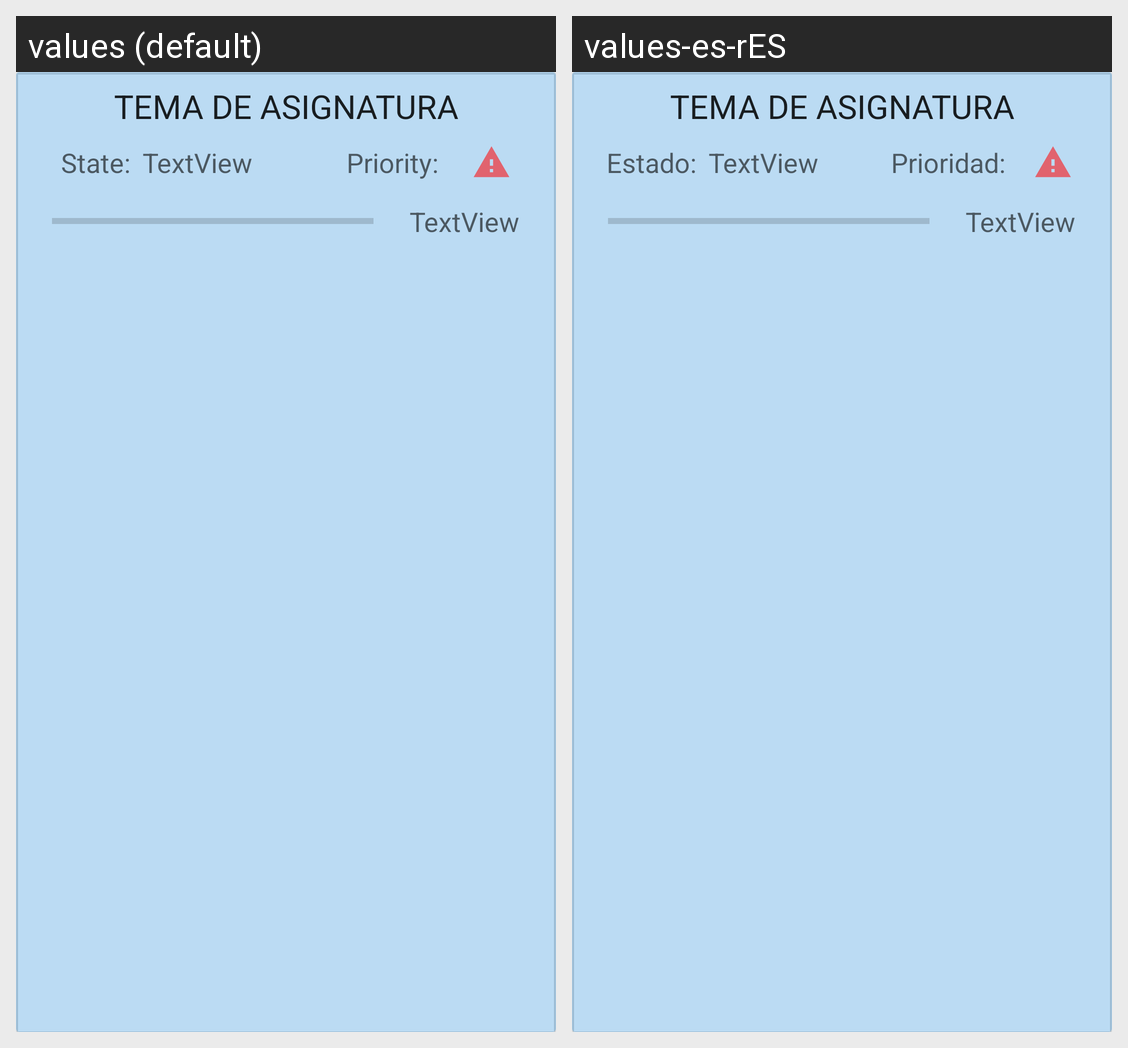

Here is an Android app screen in its default locale and in the app's own translations. Write out the translated-string differences for the strings that appear on this screen.
Android screen res/layout/topic_item.xml rendered under 2 locales, left to right: values (default), values-es-rES. Device: Nexus 5 (rendered at 1080×1920; each locale shown at half size, 540×960, under a caption strip naming it); theme welcome.
Strings drawn on this screen, with the default value and each locale's value (text and hints the layout hard-codes, and strings that could not be matched under every locale, appear in the picture but are not listed):

topic_item_state
  values: State:
  values-es-rES: Estado:

topic_item_topic_priorityText
  values: Priority:
  values-es-rES: Prioridad:
